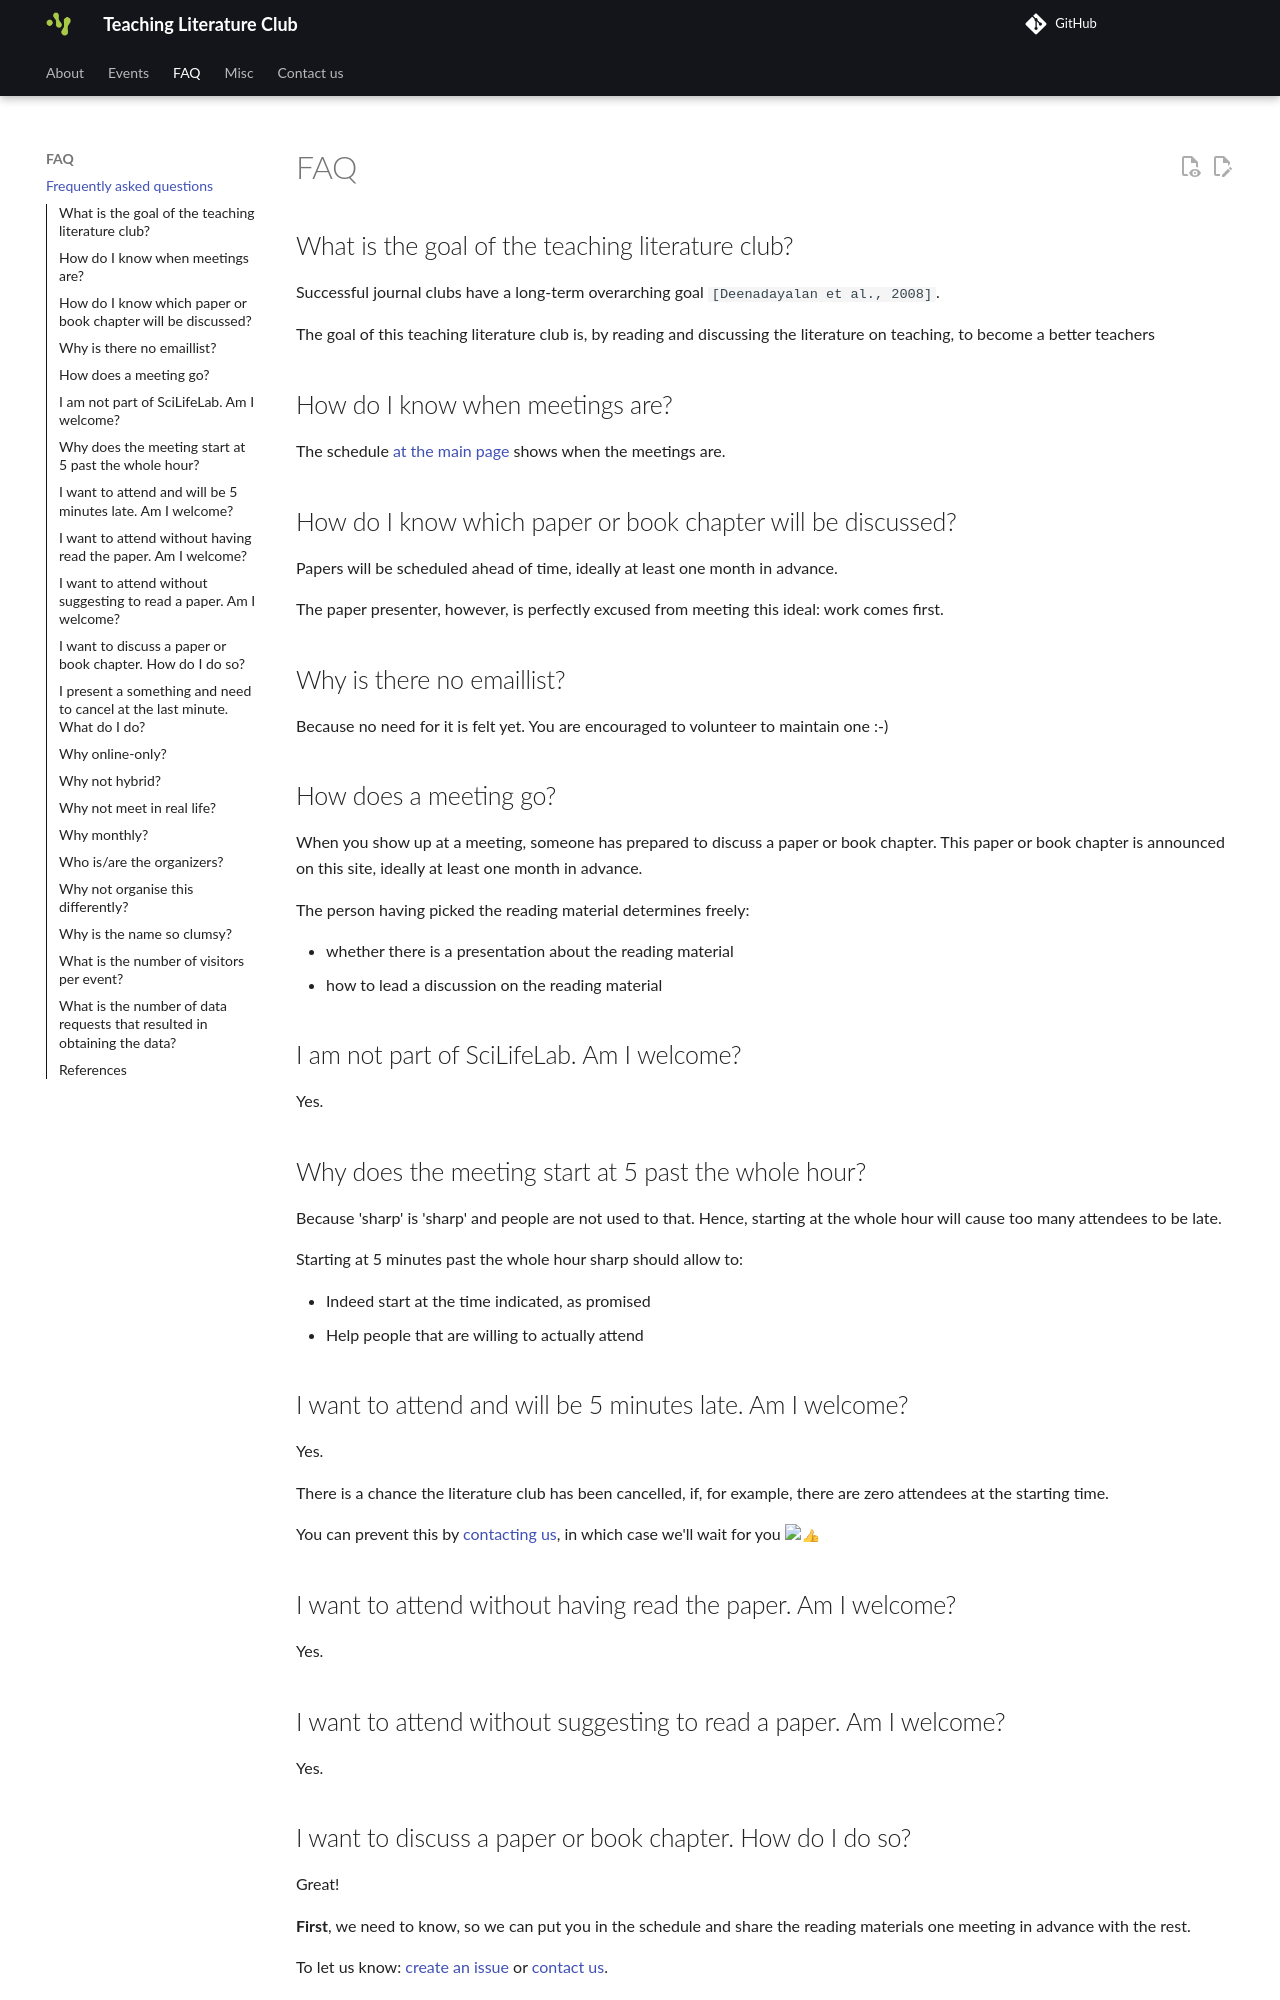

repository: SciLifeLab/teaching_literature_club · page: faq/index.html · generator: mkdocs

---
tags:
  - faq
  - frequently asked questions
  - answers
---

# FAQ

## What is the goal of the teaching literature club?

Successful journal clubs have a long-term overarching
goal `[Deenadayalan et al., 2008]`.

The goal of this teaching literature club is,
by reading and discussing the literature on teaching,
to become a better teachers

## How do I know when meetings are?

The schedule [at the main page](README.md) shows when the meetings are.

## How do I know which paper or book chapter will be discussed?

Papers will be scheduled ahead of time,
ideally at least one month in advance.

The paper presenter, however, is perfectly excused
from meeting this ideal: work comes first.

## Why is there no emaillist?

Because no need for it is felt yet.
You are encouraged to volunteer to maintain one :-)

## How does a meeting go?

When you show up at a meeting,
someone has prepared to discuss a paper or book chapter.
This paper or book chapter is announced on this site,
ideally at least one month in advance.

The person having picked the reading material determines freely:

- whether there is a presentation about the reading material
- how to lead a discussion on the reading material

## I am not part of SciLifeLab. Am I welcome?

Yes.

## Why does the meeting start at 5 past the whole hour?

Because 'sharp' is 'sharp' and people are not used to that.
Hence, starting at the whole hour will cause too many attendees to be
late.

Starting at 5 minutes past the whole hour sharp should allow to:

- Indeed start at the time indicated, as promised
- Help people that are willing to actually attend

## I want to attend and will be 5 minutes late. Am I welcome?

Yes.

There is a chance the literature club has been cancelled, if,
for example, there are zero attendees at the starting time.

You can prevent this by [contacting us](contact_us.md),
in which case we'll wait for you :+1:

## I want to attend without having read the paper. Am I welcome?

Yes.

## I want to attend without suggesting to read a paper. Am I welcome?

Yes.

## I want to discuss a paper or book chapter. How do I do so?

Great!

**First**, we need to know, so we can put you in the schedule and share
the reading materials one meeting in advance with the rest.

To let us know:
[create an issue](https://github.com/SciLifeLab/teaching_literature_club/issues)
or [contact us](contact_us.md).

**Second**, on the day you discuss a paper or book chapter,
you may determine freely:

- whether there is a presentation about the reading material
- how to lead a discussion on the reading material

The meeting will end sharply on time!
